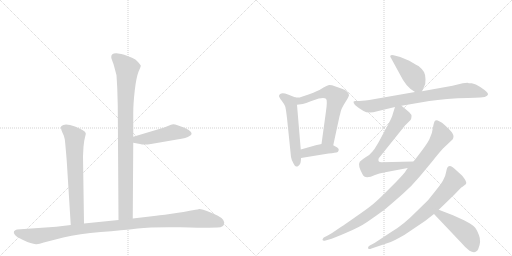
t = 0.00 s
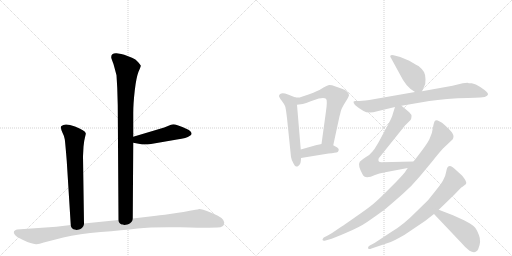
t = 2.08 s
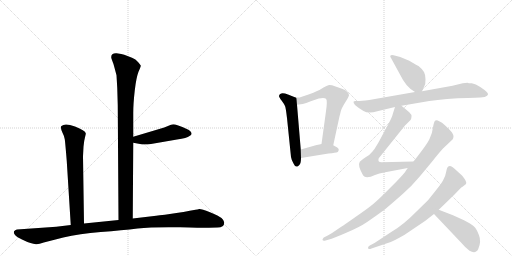
t = 4.16 s
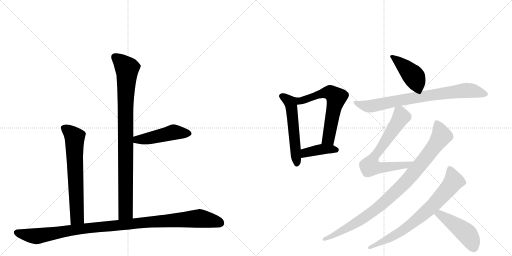
t = 6.23 s
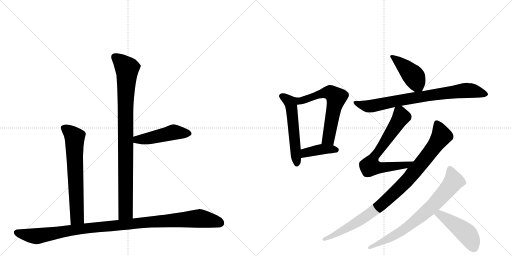
t = 8.31 s
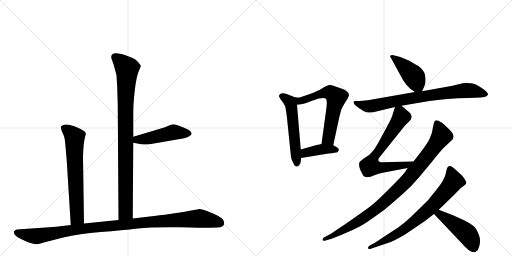
t = 10.39 s

The animated SVG that drew these frames (rendered in a browser with its animation timeline set to each time). Animation: 13 CSS @keyframes rules; one cycle of 10.39 s.

<svg version="1.1" viewBox="0 0 2048 1024" xmlns="http://www.w3.org/2000/svg">
  <g stroke="lightgray" stroke-dasharray="1,1" stroke-width="1" transform="scale(4, 4)">
    <line x1="0" y1="0" x2="256" y2="256"></line>
    <line x1="256" y1="0" x2="0" y2="256"></line>
    <line x1="128" y1="0" x2="128" y2="256"></line>
    <line x1="0" y1="128" x2="256" y2="128"></line>
    <line x1="256" y1="0" x2="512" y2="256"></line>
    <line x1="512" y1="0" x2="256" y2="256"></line>
    <line x1="384" y1="0" x2="384" y2="256"></line>
    <line x1="256" y1="128" x2="512" y2="128"></line>
  </g>
<g transform="scale(1, -1) translate(0, -850)">
   <style type="text/css">
    @keyframes keyframes0 {
      from {
       stroke: black;
       stroke-dashoffset: 928;
       stroke-width: 128;
       }
       75% {
       animation-timing-function: step-end;
       stroke: black;
       stroke-dashoffset: 0;
       stroke-width: 128;
       }
       to {
       stroke: black;
       stroke-width: 1024;
       }
       }
       #make-me-a-hanzi-animation-0 {
         animation: keyframes0 1.005208s both;
         animation-delay: 0.000000s;
         animation-timing-function: linear;
       }
    @keyframes keyframes1 {
      from {
       stroke: black;
       stroke-dashoffset: 477;
       stroke-width: 128;
       }
       61% {
       animation-timing-function: step-end;
       stroke: black;
       stroke-dashoffset: 0;
       stroke-width: 128;
       }
       to {
       stroke: black;
       stroke-width: 1024;
       }
       }
       #make-me-a-hanzi-animation-1 {
         animation: keyframes1 0.638184s both;
         animation-delay: 1.005208s;
         animation-timing-function: linear;
       }
    @keyframes keyframes2 {
      from {
       stroke: black;
       stroke-dashoffset: 665;
       stroke-width: 128;
       }
       68% {
       animation-timing-function: step-end;
       stroke: black;
       stroke-dashoffset: 0;
       stroke-width: 128;
       }
       to {
       stroke: black;
       stroke-width: 1024;
       }
       }
       #make-me-a-hanzi-animation-2 {
         animation: keyframes2 0.791178s both;
         animation-delay: 1.643392s;
         animation-timing-function: linear;
       }
    @keyframes keyframes3 {
      from {
       stroke: black;
       stroke-dashoffset: 1076;
       stroke-width: 128;
       }
       78% {
       animation-timing-function: step-end;
       stroke: black;
       stroke-dashoffset: 0;
       stroke-width: 128;
       }
       to {
       stroke: black;
       stroke-width: 1024;
       }
       }
       #make-me-a-hanzi-animation-3 {
         animation: keyframes3 1.125651s both;
         animation-delay: 2.434570s;
         animation-timing-function: linear;
       }
    @keyframes keyframes4 {
      from {
       stroke: black;
       stroke-dashoffset: 547;
       stroke-width: 128;
       }
       64% {
       animation-timing-function: step-end;
       stroke: black;
       stroke-dashoffset: 0;
       stroke-width: 128;
       }
       to {
       stroke: black;
       stroke-width: 1024;
       }
       }
       #make-me-a-hanzi-animation-4 {
         animation: keyframes4 0.695150s both;
         animation-delay: 3.560221s;
         animation-timing-function: linear;
       }
    @keyframes keyframes5 {
      from {
       stroke: black;
       stroke-dashoffset: 618;
       stroke-width: 128;
       }
       67% {
       animation-timing-function: step-end;
       stroke: black;
       stroke-dashoffset: 0;
       stroke-width: 128;
       }
       to {
       stroke: black;
       stroke-width: 1024;
       }
       }
       #make-me-a-hanzi-animation-5 {
         animation: keyframes5 0.752930s both;
         animation-delay: 4.255371s;
         animation-timing-function: linear;
       }
    @keyframes keyframes6 {
      from {
       stroke: black;
       stroke-dashoffset: 400;
       stroke-width: 128;
       }
       57% {
       animation-timing-function: step-end;
       stroke: black;
       stroke-dashoffset: 0;
       stroke-width: 128;
       }
       to {
       stroke: black;
       stroke-width: 1024;
       }
       }
       #make-me-a-hanzi-animation-6 {
         animation: keyframes6 0.575521s both;
         animation-delay: 5.008301s;
         animation-timing-function: linear;
       }
    @keyframes keyframes7 {
      from {
       stroke: black;
       stroke-dashoffset: 431;
       stroke-width: 128;
       }
       58% {
       animation-timing-function: step-end;
       stroke: black;
       stroke-dashoffset: 0;
       stroke-width: 128;
       }
       to {
       stroke: black;
       stroke-width: 1024;
       }
       }
       #make-me-a-hanzi-animation-7 {
         animation: keyframes7 0.600749s both;
         animation-delay: 5.583822s;
         animation-timing-function: linear;
       }
    @keyframes keyframes8 {
      from {
       stroke: black;
       stroke-dashoffset: 787;
       stroke-width: 128;
       }
       72% {
       animation-timing-function: step-end;
       stroke: black;
       stroke-dashoffset: 0;
       stroke-width: 128;
       }
       to {
       stroke: black;
       stroke-width: 1024;
       }
       }
       #make-me-a-hanzi-animation-8 {
         animation: keyframes8 0.890462s both;
         animation-delay: 6.184570s;
         animation-timing-function: linear;
       }
    @keyframes keyframes9 {
      from {
       stroke: black;
       stroke-dashoffset: 694;
       stroke-width: 128;
       }
       69% {
       animation-timing-function: step-end;
       stroke: black;
       stroke-dashoffset: 0;
       stroke-width: 128;
       }
       to {
       stroke: black;
       stroke-width: 1024;
       }
       }
       #make-me-a-hanzi-animation-9 {
         animation: keyframes9 0.814779s both;
         animation-delay: 7.075033s;
         animation-timing-function: linear;
       }
    @keyframes keyframes10 {
      from {
       stroke: black;
       stroke-dashoffset: 947;
       stroke-width: 128;
       }
       76% {
       animation-timing-function: step-end;
       stroke: black;
       stroke-dashoffset: 0;
       stroke-width: 128;
       }
       to {
       stroke: black;
       stroke-width: 1024;
       }
       }
       #make-me-a-hanzi-animation-10 {
         animation: keyframes10 1.020671s both;
         animation-delay: 7.889811s;
         animation-timing-function: linear;
       }
    @keyframes keyframes11 {
      from {
       stroke: black;
       stroke-dashoffset: 738;
       stroke-width: 128;
       }
       71% {
       animation-timing-function: step-end;
       stroke: black;
       stroke-dashoffset: 0;
       stroke-width: 128;
       }
       to {
       stroke: black;
       stroke-width: 1024;
       }
       }
       #make-me-a-hanzi-animation-11 {
         animation: keyframes11 0.850586s both;
         animation-delay: 8.910482s;
         animation-timing-function: linear;
       }
    @keyframes keyframes12 {
      from {
       stroke: black;
       stroke-dashoffset: 465;
       stroke-width: 128;
       }
       60% {
       animation-timing-function: step-end;
       stroke: black;
       stroke-dashoffset: 0;
       stroke-width: 128;
       }
       to {
       stroke: black;
       stroke-width: 1024;
       }
       }
       #make-me-a-hanzi-animation-12 {
         animation: keyframes12 0.628418s both;
         animation-delay: 9.761068s;
         animation-timing-function: linear;
       }
</style>
<path d="M 531 -24 L 533 279 L 533 303 L 533 397 Q 533 436 539 488 Q 545 540 554 563 Q 564 585 563 588 Q 562 590 552 602 Q 543 613 528 619 L 497 631 Q 488 635 466 637 Q 445 638 445 622 Q 444 620 449 607 Q 455 593 458 579 L 466 549 L 469 498 L 471 429 L 474 -30 C 474 -60 531 -54 531 -24 Z" fill="lightgray"></path> 
<path d="M 533 279 L 560 274 Q 575 270 604 274 L 708 292 Q 748 297 758 306 Q 766 311 766 314 Q 769 330 710 349 Q 694 355 684 351 L 657 340 L 533 303 C 504 294 504 284 533 279 Z" fill="lightgray"></path> 
<path d="M 332 225 L 334 263 Q 336 287 340 301 Q 344 315 343 317 Q 341 328 300 344 Q 259 359 246 346 Q 242 343 244 338 Q 244 332 250 319 Q 257 306 259 293 Q 261 280 267 206 L 283 -50 C 285 -80 336 -74 336 -44 L 332 225 Z" fill="lightgray"></path> 
<path d="M 283 -50 L 225 -57 L 68 -68 Q 63 -68 56 -75 Q 53 -81 60 -90 Q 67 -98 88 -108 Q 110 -119 122 -122 Q 134 -126 144 -127 Q 154 -128 175 -120 L 253 -100 Q 317 -85 403 -78 Q 490 -71 550 -64 Q 610 -57 721 -59 Q 832 -62 835 -61 L 870 -60 Q 897 -60 897 -40 Q 896 -31 886 -22 Q 876 -14 840 1 Q 804 15 797 14 Q 790 12 782 11 L 759 7 Q 745 3 686 -5 Q 627 -13 616 -14 L 531 -24 L 474 -30 L 336 -44 L 283 -50 Z" fill="lightgray"></path> 
<path d="M 1116 466 Q 1116 461 1127 447 Q 1138 432 1140 426 Q 1143 420 1148 378 L 1164 222 Q 1165 214 1173 198 Q 1181 182 1186 184 L 1190 184 Q 1192 184 1198 191 Q 1204 197 1204 218 L 1203 252 L 1188 431 C 1186 459 1186 459 1182 460 L 1152 472 Q 1120 485 1116 466 Z" fill="lightgray"></path> 
<path d="M 1333 269 L 1358 385 Q 1360 391 1363 404 Q 1366 417 1380 439 Q 1394 461 1396 469 Q 1395 485 1368 495 L 1328 509 Q 1322 510 1317 510 Q 1311 510 1294 500 Q 1278 489 1266 485 Q 1255 480 1237 473 L 1204 462 Q 1200 460 1193 460 L 1182 460 C 1152 460 1158 427 1188 431 L 1211 434 Q 1223 437 1243 445 L 1275 456 Q 1297 461 1304 455 Q 1311 448 1303 398 L 1286 274 C 1282 244 1327 240 1333 269 Z" fill="lightgray"></path> 
<path d="M 1204 218 L 1314 236 Q 1343 239 1351 242 Q 1353 244 1355 250 Q 1356 256 1349 260 L 1333 269 C 1313 280 1313 280 1286 274 L 1263 269 L 1203 252 C 1174 244 1174 213 1204 218 Z" fill="lightgray"></path> 
<path d="M 1688 485 L 1696 502 Q 1703 514 1702 533 Q 1702 551 1696 562 Q 1690 573 1674 586 Q 1669 588 1637 607 L 1601 622 L 1582 627 Q 1566 632 1562 628 Q 1559 623 1564 618 L 1600 552 Q 1625 500 1660 482 C 1681 470 1681 470 1688 485 Z" fill="lightgray"></path> 
<path d="M 1870 519 L 1851 517 L 1810 507 L 1688 485 L 1660 482 L 1477 450 Q 1437 445 1426 446 Q 1416 447 1414 443 Q 1413 439 1420 430 Q 1435 417 1454 406 Q 1474 394 1509 405 L 1580 422 L 1606 427 L 1717 446 L 1751 450 Q 1786 454 1831 457 Q 1877 459 1900 459 Q 1924 459 1939 462 Q 1951 467 1952 472 Q 1953 476 1946 483 Q 1939 490 1921 502 Q 1903 514 1887 517 Q 1872 517 1870 519 Z" fill="lightgray"></path> 
<path d="M 1580 422 L 1572 397 Q 1568 378 1545 338 L 1516 284 Q 1509 271 1504 264 Q 1500 256 1490 244 Q 1480 231 1464 222 Q 1448 212 1439 203 Q 1430 189 1450 153 Q 1459 131 1500 150 Q 1515 157 1541 161 L 1631 178 C 1660 184 1684 205 1654 204 L 1526 201 Q 1509 202 1515 217 L 1620 348 L 1642 370 Q 1645 373 1646 383 Q 1647 392 1637 401 L 1606 427 C 1587 443 1587 443 1580 422 Z" fill="lightgray"></path> 
<path d="M 1631 178 L 1624 168 Q 1619 158 1586 124 L 1540 78 Q 1505 43 1483 26 Q 1461 9 1419 -20 Q 1378 -49 1365 -57 L 1340 -74 Q 1328 -83 1311 -92 L 1295 -100 Q 1289 -106 1290 -110 Q 1292 -114 1299 -113 L 1316 -108 Q 1333 -104 1385 -81 Q 1438 -59 1470 -37 Q 1502 -15 1539 12 Q 1585 51 1615 78 Q 1645 104 1678 143 L 1727 202 Q 1762 246 1771 255 L 1811 293 Q 1813 298 1814 303 Q 1816 307 1808 320 Q 1800 330 1783 346 Q 1767 362 1755 366 Q 1749 370 1742 368 Q 1736 366 1732 341 Q 1729 315 1718 294 Q 1708 272 1654 204 L 1631 178 Z" fill="lightgray"></path> 
<path d="M 1755 11 L 1816 70 L 1845 100 Q 1851 103 1854 106 L 1864 114 Q 1867 120 1862 128 Q 1859 134 1849 147 L 1827 167 Q 1798 197 1789 179 Q 1787 174 1784 160 Q 1782 145 1772 128 Q 1767 118 1744 89 L 1712 49 L 1667 5 Q 1613 -50 1568 -76 L 1498 -122 L 1479 -132 Q 1471 -137 1472 -143 Q 1474 -149 1486 -144 L 1563 -118 Q 1578 -112 1617 -90 L 1700 -34 L 1736 -6 L 1755 11 Z" fill="lightgray"></path> 
<path d="M 1812 -11 L 1755 11 C 1727 22 1715 16 1736 -6 L 1845 -121 Q 1863 -142 1878 -153 Q 1903 -167 1913 -146 Q 1926 -116 1916 -91 Q 1907 -66 1895 -55 Q 1884 -45 1856 -31 L 1812 -11 Z" fill="lightgray"></path> 
      <clipPath id="make-me-a-hanzi-clip-0">
      <path d="M 531 -24 L 533 279 L 533 303 L 533 397 Q 533 436 539 488 Q 545 540 554 563 Q 564 585 563 588 Q 562 590 552 602 Q 543 613 528 619 L 497 631 Q 488 635 466 637 Q 445 638 445 622 Q 444 620 449 607 Q 455 593 458 579 L 466 549 L 469 498 L 471 429 L 474 -30 C 474 -60 531 -54 531 -24 Z" fill="lightgray"></path>
      </clipPath>
      <path clip-path="url(#make-me-a-hanzi-clip-0)" d="M 461 622 L 508 573 L 502 419 L 503 2 L 480 -22 " fill="none" id="make-me-a-hanzi-animation-0" stroke-dasharray="800 1600" stroke-linecap="round"></path>

      <clipPath id="make-me-a-hanzi-clip-1">
      <path d="M 533 279 L 560 274 Q 575 270 604 274 L 708 292 Q 748 297 758 306 Q 766 311 766 314 Q 769 330 710 349 Q 694 355 684 351 L 657 340 L 533 303 C 504 294 504 284 533 279 Z" fill="lightgray"></path>
      </clipPath>
      <path clip-path="url(#make-me-a-hanzi-clip-1)" d="M 541 285 L 548 292 L 579 293 L 694 321 L 756 316 " fill="none" id="make-me-a-hanzi-animation-1" stroke-dasharray="349 698" stroke-linecap="round"></path>

      <clipPath id="make-me-a-hanzi-clip-2">
      <path d="M 332 225 L 334 263 Q 336 287 340 301 Q 344 315 343 317 Q 341 328 300 344 Q 259 359 246 346 Q 242 343 244 338 Q 244 332 250 319 Q 257 306 259 293 Q 261 280 267 206 L 283 -50 C 285 -80 336 -74 336 -44 L 332 225 Z" fill="lightgray"></path>
      </clipPath>
      <path clip-path="url(#make-me-a-hanzi-clip-2)" d="M 255 339 L 299 301 L 309 -19 L 289 -42 " fill="none" id="make-me-a-hanzi-animation-2" stroke-dasharray="537 1074" stroke-linecap="round"></path>

      <clipPath id="make-me-a-hanzi-clip-3">
      <path d="M 283 -50 L 225 -57 L 68 -68 Q 63 -68 56 -75 Q 53 -81 60 -90 Q 67 -98 88 -108 Q 110 -119 122 -122 Q 134 -126 144 -127 Q 154 -128 175 -120 L 253 -100 Q 317 -85 403 -78 Q 490 -71 550 -64 Q 610 -57 721 -59 Q 832 -62 835 -61 L 870 -60 Q 897 -60 897 -40 Q 896 -31 886 -22 Q 876 -14 840 1 Q 804 15 797 14 Q 790 12 782 11 L 759 7 Q 745 3 686 -5 Q 627 -13 616 -14 L 531 -24 L 474 -30 L 336 -44 L 283 -50 Z" fill="lightgray"></path>
      </clipPath>
      <path clip-path="url(#make-me-a-hanzi-clip-3)" d="M 67 -80 L 147 -95 L 318 -66 L 797 -24 L 880 -41 " fill="none" id="make-me-a-hanzi-animation-3" stroke-dasharray="948 1896" stroke-linecap="round"></path>

      <clipPath id="make-me-a-hanzi-clip-4">
      <path d="M 1116 466 Q 1116 461 1127 447 Q 1138 432 1140 426 Q 1143 420 1148 378 L 1164 222 Q 1165 214 1173 198 Q 1181 182 1186 184 L 1190 184 Q 1192 184 1198 191 Q 1204 197 1204 218 L 1203 252 L 1188 431 C 1186 459 1186 459 1182 460 L 1152 472 Q 1120 485 1116 466 Z" fill="lightgray"></path>
      </clipPath>
      <path clip-path="url(#make-me-a-hanzi-clip-4)" d="M 1126 466 L 1160 442 L 1164 430 L 1188 194 " fill="none" id="make-me-a-hanzi-animation-4" stroke-dasharray="419 838" stroke-linecap="round"></path>

      <clipPath id="make-me-a-hanzi-clip-5">
      <path d="M 1333 269 L 1358 385 Q 1360 391 1363 404 Q 1366 417 1380 439 Q 1394 461 1396 469 Q 1395 485 1368 495 L 1328 509 Q 1322 510 1317 510 Q 1311 510 1294 500 Q 1278 489 1266 485 Q 1255 480 1237 473 L 1204 462 Q 1200 460 1193 460 L 1182 460 C 1152 460 1158 427 1188 431 L 1211 434 Q 1223 437 1243 445 L 1275 456 Q 1297 461 1304 455 Q 1311 448 1303 398 L 1286 274 C 1282 244 1327 240 1333 269 Z" fill="lightgray"></path>
      </clipPath>
      <path clip-path="url(#make-me-a-hanzi-clip-5)" d="M 1188 454 L 1203 447 L 1313 481 L 1325 478 L 1345 460 L 1312 294 L 1295 281 " fill="none" id="make-me-a-hanzi-animation-5" stroke-dasharray="490 980" stroke-linecap="round"></path>

      <clipPath id="make-me-a-hanzi-clip-6">
      <path d="M 1204 218 L 1314 236 Q 1343 239 1351 242 Q 1353 244 1355 250 Q 1356 256 1349 260 L 1333 269 C 1313 280 1313 280 1286 274 L 1263 269 L 1203 252 C 1174 244 1174 213 1204 218 Z" fill="lightgray"></path>
      </clipPath>
      <path clip-path="url(#make-me-a-hanzi-clip-6)" d="M 1211 224 L 1221 239 L 1230 242 L 1292 254 L 1345 250 " fill="none" id="make-me-a-hanzi-animation-6" stroke-dasharray="272 544" stroke-linecap="round"></path>

      <clipPath id="make-me-a-hanzi-clip-7">
      <path d="M 1688 485 L 1696 502 Q 1703 514 1702 533 Q 1702 551 1696 562 Q 1690 573 1674 586 Q 1669 588 1637 607 L 1601 622 L 1582 627 Q 1566 632 1562 628 Q 1559 623 1564 618 L 1600 552 Q 1625 500 1660 482 C 1681 470 1681 470 1688 485 Z" fill="lightgray"></path>
      </clipPath>
      <path clip-path="url(#make-me-a-hanzi-clip-7)" d="M 1567 624 L 1651 549 L 1680 494 " fill="none" id="make-me-a-hanzi-animation-7" stroke-dasharray="303 606" stroke-linecap="round"></path>

      <clipPath id="make-me-a-hanzi-clip-8">
      <path d="M 1870 519 L 1851 517 L 1810 507 L 1688 485 L 1660 482 L 1477 450 Q 1437 445 1426 446 Q 1416 447 1414 443 Q 1413 439 1420 430 Q 1435 417 1454 406 Q 1474 394 1509 405 L 1580 422 L 1606 427 L 1717 446 L 1751 450 Q 1786 454 1831 457 Q 1877 459 1900 459 Q 1924 459 1939 462 Q 1951 467 1952 472 Q 1953 476 1946 483 Q 1939 490 1921 502 Q 1903 514 1887 517 Q 1872 517 1870 519 Z" fill="lightgray"></path>
      </clipPath>
      <path clip-path="url(#make-me-a-hanzi-clip-8)" d="M 1421 439 L 1483 425 L 1656 459 L 1859 488 L 1893 487 L 1943 474 " fill="none" id="make-me-a-hanzi-animation-8" stroke-dasharray="659 1318" stroke-linecap="round"></path>

      <clipPath id="make-me-a-hanzi-clip-9">
      <path d="M 1580 422 L 1572 397 Q 1568 378 1545 338 L 1516 284 Q 1509 271 1504 264 Q 1500 256 1490 244 Q 1480 231 1464 222 Q 1448 212 1439 203 Q 1430 189 1450 153 Q 1459 131 1500 150 Q 1515 157 1541 161 L 1631 178 C 1660 184 1684 205 1654 204 L 1526 201 Q 1509 202 1515 217 L 1620 348 L 1642 370 Q 1645 373 1646 383 Q 1647 392 1637 401 L 1606 427 C 1587 443 1587 443 1580 422 Z" fill="lightgray"></path>
      </clipPath>
      <path clip-path="url(#make-me-a-hanzi-clip-9)" d="M 1589 412 L 1599 400 L 1602 377 L 1500 228 L 1480 185 L 1529 179 L 1626 190 L 1647 203 " fill="none" id="make-me-a-hanzi-animation-9" stroke-dasharray="566 1132" stroke-linecap="round"></path>

      <clipPath id="make-me-a-hanzi-clip-10">
      <path d="M 1631 178 L 1624 168 Q 1619 158 1586 124 L 1540 78 Q 1505 43 1483 26 Q 1461 9 1419 -20 Q 1378 -49 1365 -57 L 1340 -74 Q 1328 -83 1311 -92 L 1295 -100 Q 1289 -106 1290 -110 Q 1292 -114 1299 -113 L 1316 -108 Q 1333 -104 1385 -81 Q 1438 -59 1470 -37 Q 1502 -15 1539 12 Q 1585 51 1615 78 Q 1645 104 1678 143 L 1727 202 Q 1762 246 1771 255 L 1811 293 Q 1813 298 1814 303 Q 1816 307 1808 320 Q 1800 330 1783 346 Q 1767 362 1755 366 Q 1749 370 1742 368 Q 1736 366 1732 341 Q 1729 315 1718 294 Q 1708 272 1654 204 L 1631 178 Z" fill="lightgray"></path>
      </clipPath>
      <path clip-path="url(#make-me-a-hanzi-clip-10)" d="M 1747 358 L 1766 306 L 1711 228 L 1622 121 L 1531 35 L 1453 -23 L 1339 -90 L 1296 -107 " fill="none" id="make-me-a-hanzi-animation-10" stroke-dasharray="819 1638" stroke-linecap="round"></path>

      <clipPath id="make-me-a-hanzi-clip-11">
      <path d="M 1755 11 L 1816 70 L 1845 100 Q 1851 103 1854 106 L 1864 114 Q 1867 120 1862 128 Q 1859 134 1849 147 L 1827 167 Q 1798 197 1789 179 Q 1787 174 1784 160 Q 1782 145 1772 128 Q 1767 118 1744 89 L 1712 49 L 1667 5 Q 1613 -50 1568 -76 L 1498 -122 L 1479 -132 Q 1471 -137 1472 -143 Q 1474 -149 1486 -144 L 1563 -118 Q 1578 -112 1617 -90 L 1700 -34 L 1736 -6 L 1755 11 Z" fill="lightgray"></path>
      </clipPath>
      <path clip-path="url(#make-me-a-hanzi-clip-11)" d="M 1800 173 L 1813 122 L 1722 19 L 1612 -70 L 1479 -140 " fill="none" id="make-me-a-hanzi-animation-11" stroke-dasharray="610 1220" stroke-linecap="round"></path>

      <clipPath id="make-me-a-hanzi-clip-12">
      <path d="M 1812 -11 L 1755 11 C 1727 22 1715 16 1736 -6 L 1845 -121 Q 1863 -142 1878 -153 Q 1903 -167 1913 -146 Q 1926 -116 1916 -91 Q 1907 -66 1895 -55 Q 1884 -45 1856 -31 L 1812 -11 Z" fill="lightgray"></path>
      </clipPath>
      <path clip-path="url(#make-me-a-hanzi-clip-12)" d="M 1746 -8 L 1759 -7 L 1866 -84 L 1883 -107 L 1895 -140 " fill="none" id="make-me-a-hanzi-animation-12" stroke-dasharray="337 674" stroke-linecap="round"></path>

</g>
</svg>
